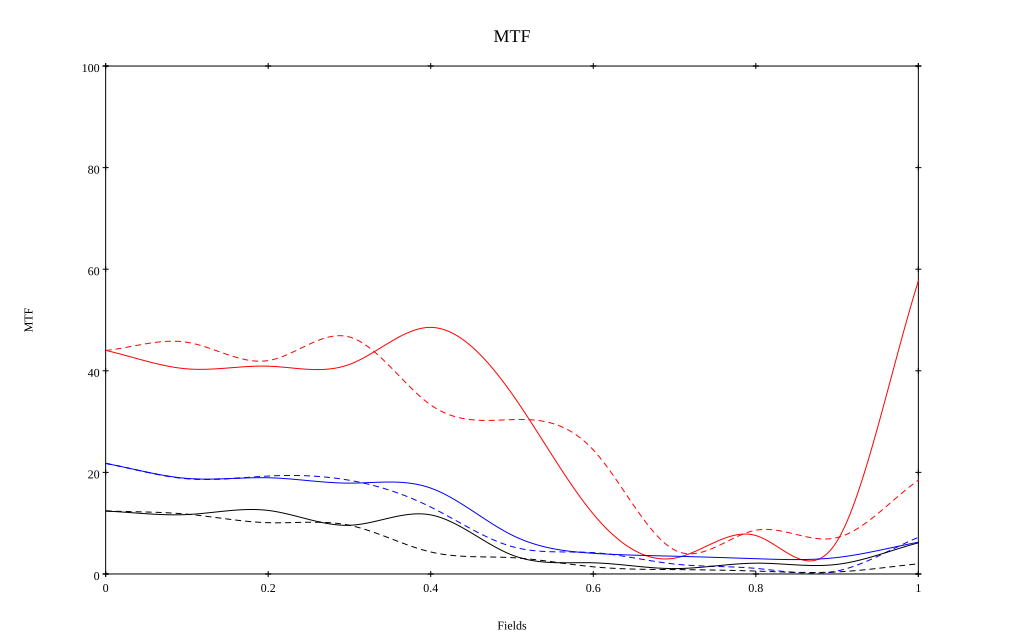

Data behind this chart, as committed beside it:
, 0, 0.1, 0.2, 0.3, 0.4, 0.5, 0.6, 0.7, 0.8, 0.9, 1
10 sag, 0.44, 0.404, 0.409, 0.413, 0.485, 0.355, 0.118, 0.031, 0.076, 0.065, 0.577
10 tan, 0.44, 0.456, 0.42, 0.467, 0.333, 0.304, 0.244, 0.047, 0.086, 0.072, 0.185
30 sag, 0.218, 0.188, 0.189, 0.179, 0.169, 0.077, 0.041, 0.035, 0.03, 0.032, 0.062
30 tan, 0.218, 0.187, 0.193, 0.184, 0.132, 0.054, 0.042, 0.02, 0.011, 0.006, 0.072
50 sag, 0.124, 0.117, 0.125, 0.096, 0.116, 0.037, 0.022, 0.011, 0.021, 0.019, 0.061
50 tan, 0.124, 0.118, 0.101, 0.096, 0.043, 0.032, 0.014, 0.009, 0.006, 0.004, 0.02
